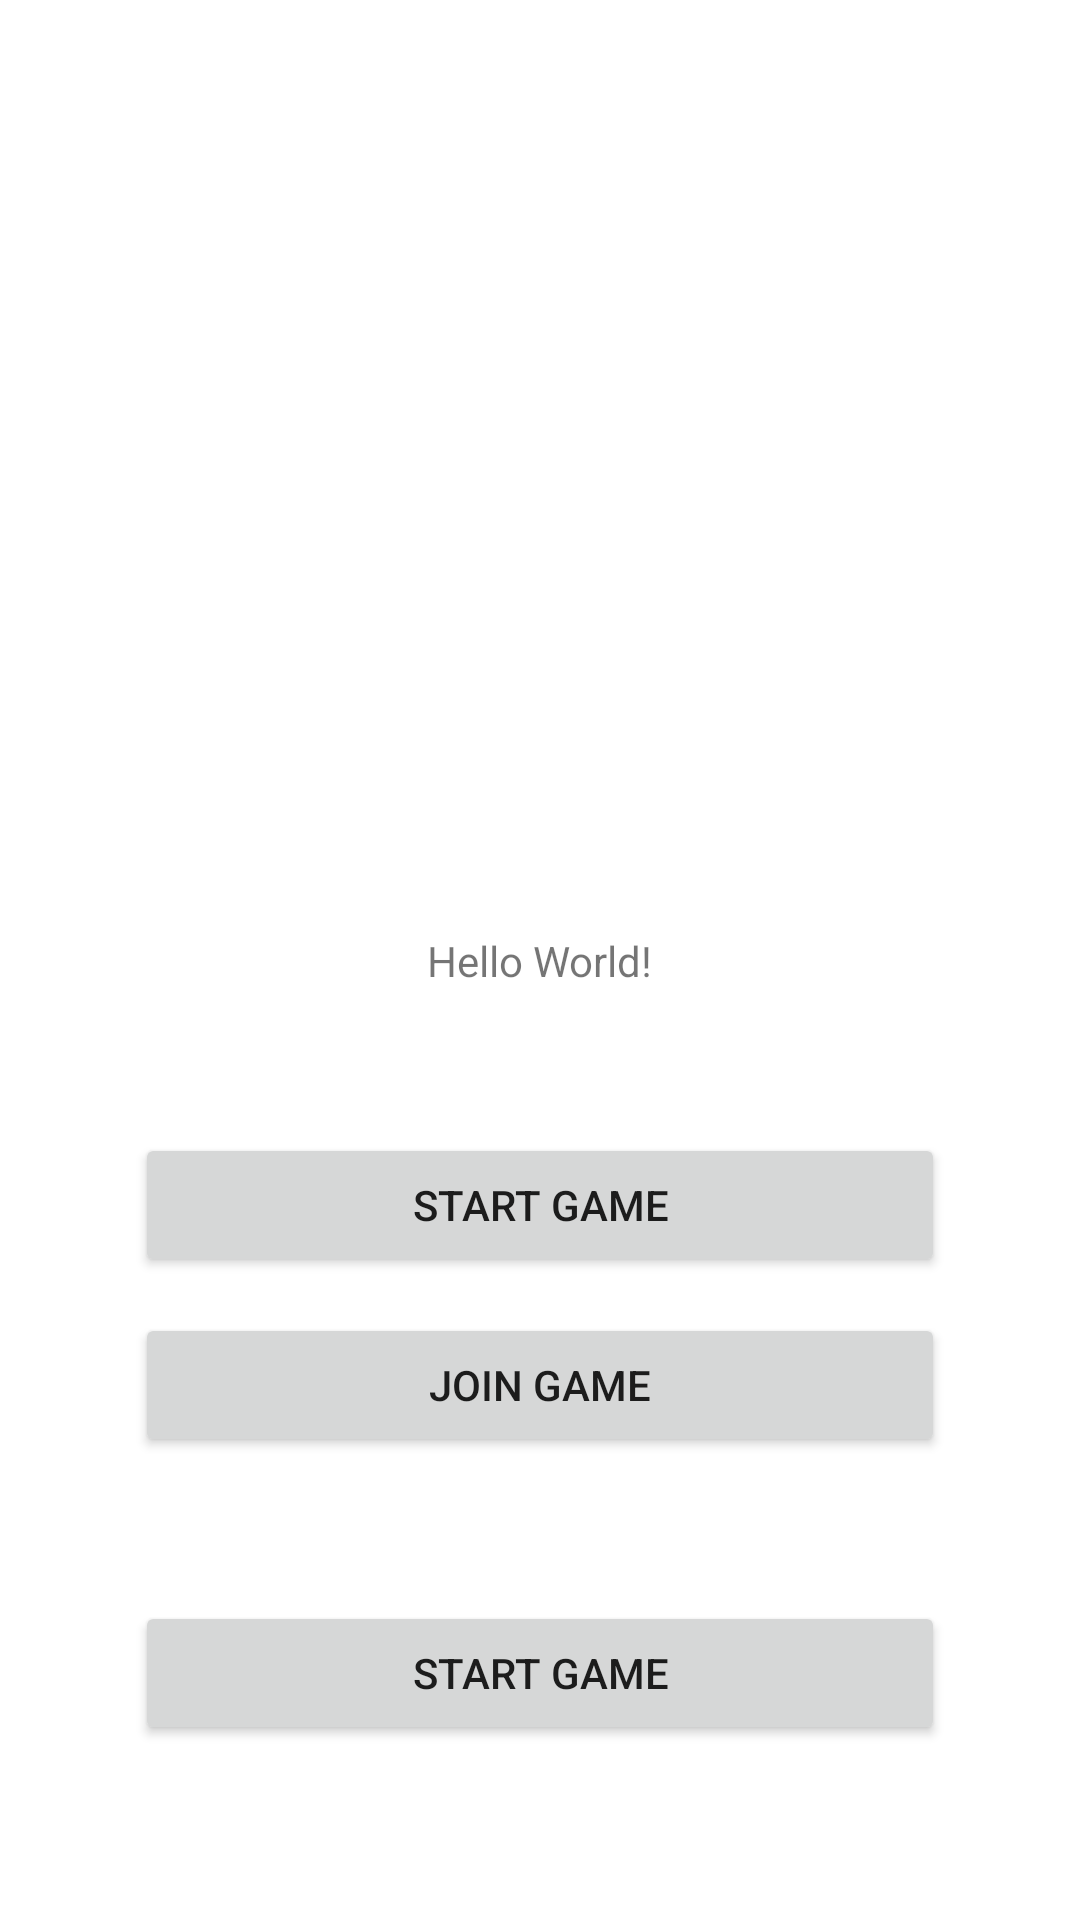

Android layout source for this screen:
<!-- AndroidManifest.xml: activity theme AppTheme.NoActionBar -->
<!-- res/layout/activity_main.xml -->
<?xml version="1.0" encoding="utf-8"?>
<androidx.constraintlayout.widget.ConstraintLayout xmlns:android="http://schemas.android.com/apk/res/android"
    xmlns:app="http://schemas.android.com/apk/res-auto"
    xmlns:tools="http://schemas.android.com/tools"
    android:layout_width="match_parent"
    android:layout_height="match_parent"
    tools:context=".MainActivity">

    <TextView
        android:id="@+id/text1"
        android:layout_width="wrap_content"
        android:layout_height="wrap_content"
        android:text="Hello World!"
        app:layout_constraintBottom_toBottomOf="parent"
        app:layout_constraintLeft_toLeftOf="parent"
        app:layout_constraintRight_toRightOf="parent"
        app:layout_constraintTop_toTopOf="parent" />

    <Button
        android:id="@+id/startGameButton"
        android:layout_width="0dp"
        android:layout_height="wrap_content"
        android:layout_marginTop="48dp"
        android:text="Start game"
        app:layout_constraintEnd_toEndOf="parent"
        app:layout_constraintStart_toStartOf="parent"
        app:layout_constraintTop_toBottomOf="@id/text1"
        app:layout_constraintWidth_percent="0.75" />

    <Button
        android:id="@+id/joinGameButton"
        android:layout_width="0dp"
        android:layout_height="wrap_content"
        android:layout_marginTop="12dp"
        android:text="Join game"
        app:layout_constraintEnd_toEndOf="parent"
        app:layout_constraintStart_toStartOf="parent"
        app:layout_constraintTop_toBottomOf="@+id/startGameButton"
        app:layout_constraintWidth_percent="0.75" />

    <Button
        android:id="@+id/pollGameButton"
        android:layout_width="0dp"
        android:layout_height="wrap_content"
        android:layout_marginTop="48dp"
        android:text="Start game"
        app:layout_constraintEnd_toEndOf="parent"
        app:layout_constraintStart_toStartOf="parent"
        app:layout_constraintTop_toBottomOf="@id/joinGameButton"
        app:layout_constraintWidth_percent="0.75" />


</androidx.constraintlayout.widget.ConstraintLayout>
<!-- resources referenced by this layout -->
<resources>
  <style name="AppTheme.NoActionBar">
          <item name="windowActionBar">false</item>
          <item name="windowNoTitle">true</item>
      </style>
</resources>
